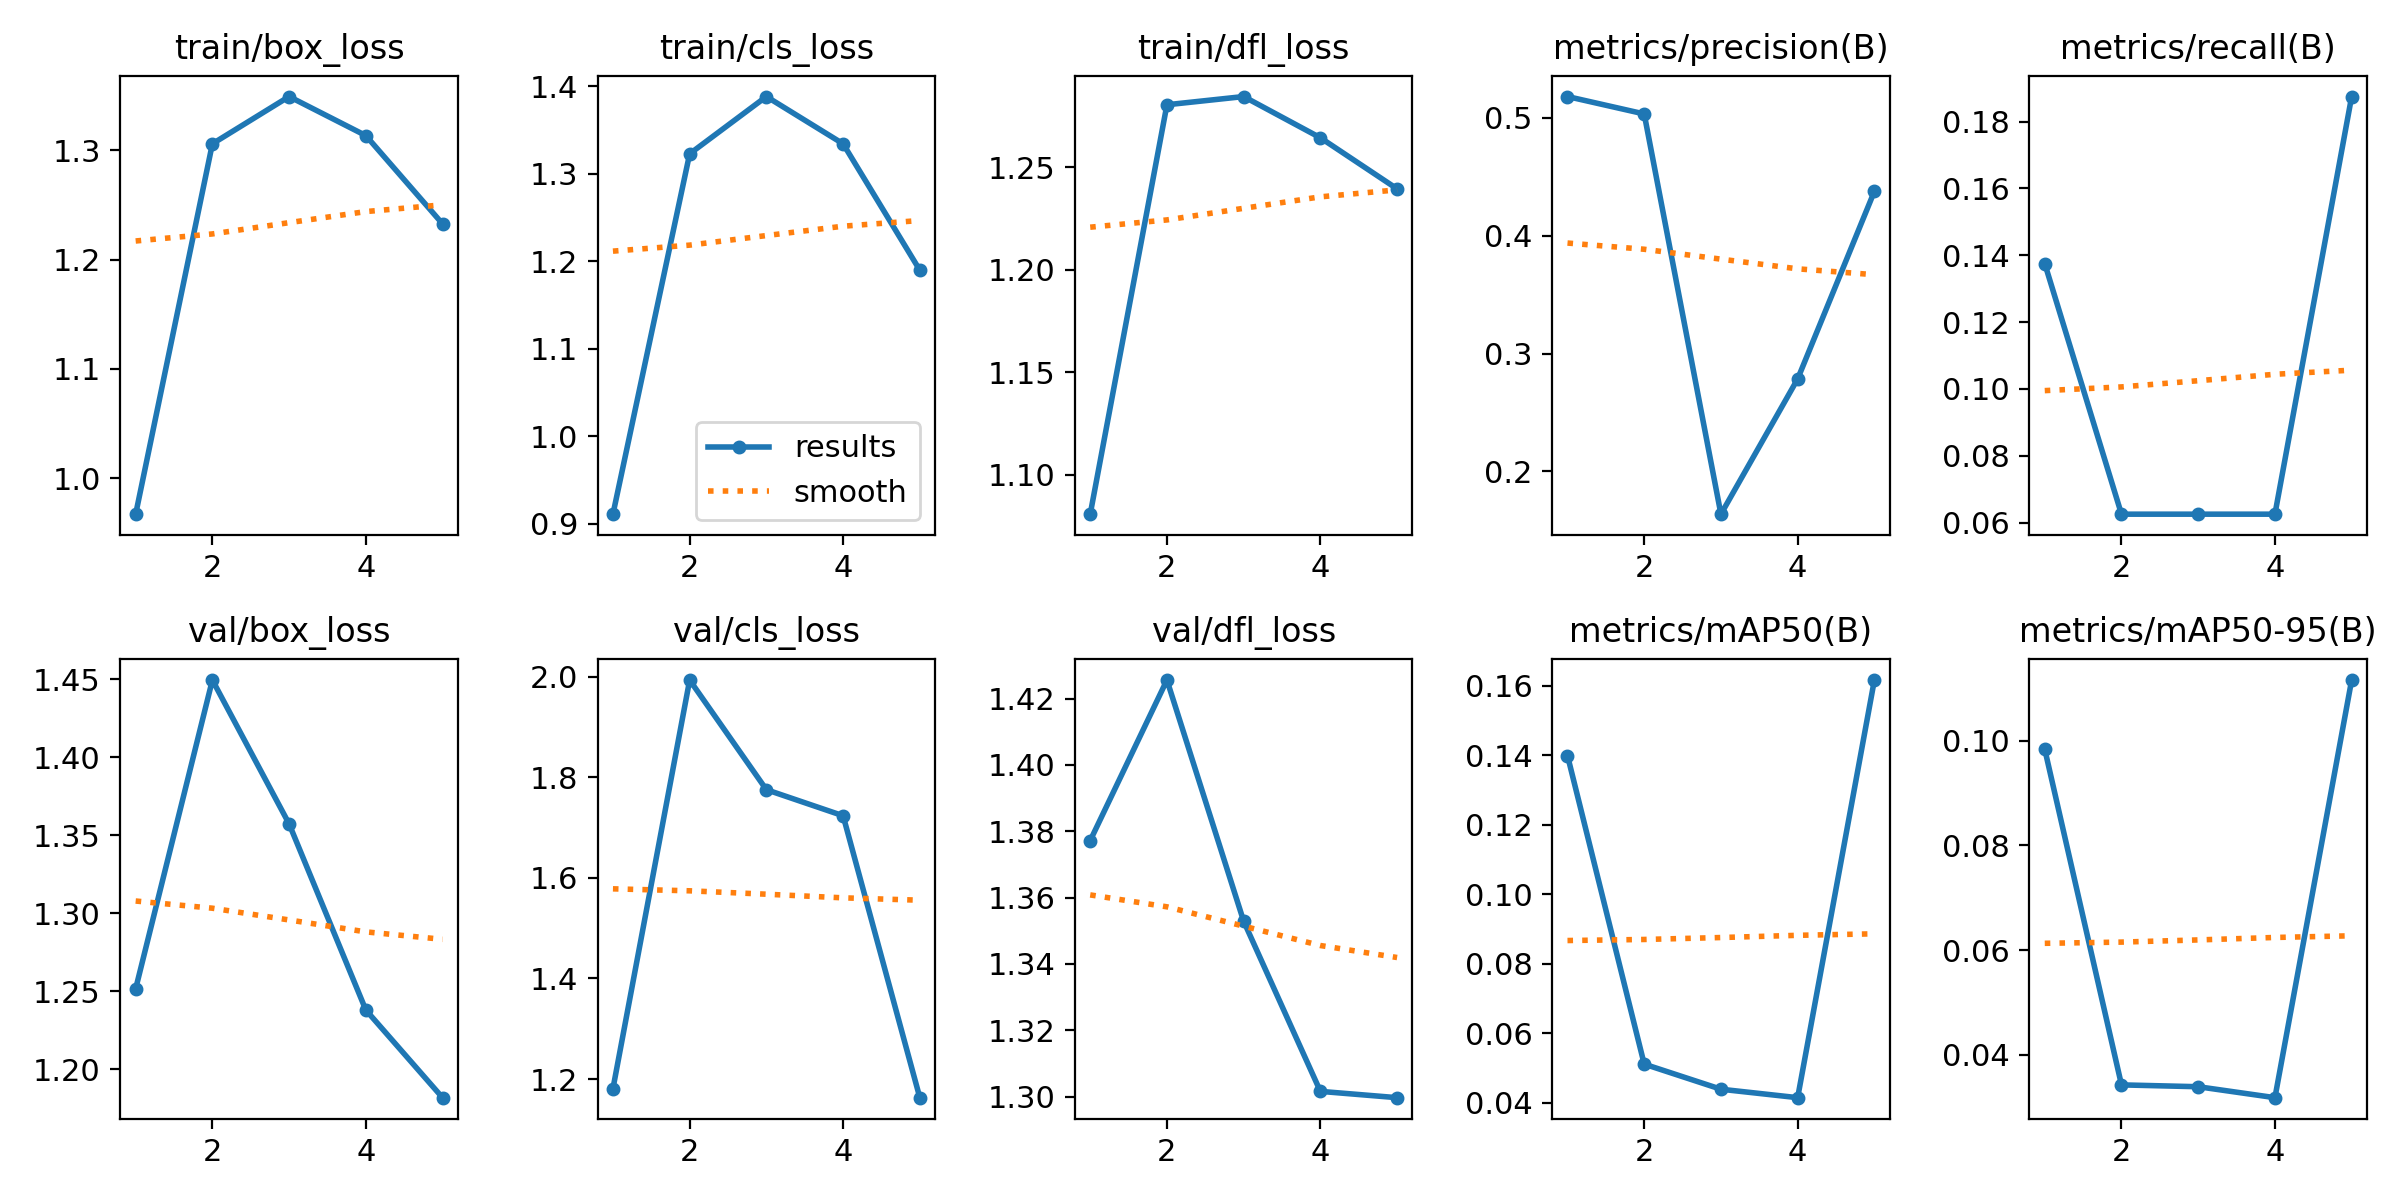

Values plotted in this chart, from the file beside it:
epoch, train/box_loss, train/cls_loss, train/dfl_loss, metrics/precision(B), metrics/recall(B), metrics/mAP50(B), metrics/mAP50-95(B), val/box_loss, val/cls_loss, val/dfl_loss, lr/pg0, lr/pg1, lr/pg2
1, 0.9672, 0.9111, 1.081, 0.5182, 0.1375, 0.1399, 0.09834, 1.252, 1.181, 1.377, 0.00048, 0.00048, 0.00048
2, 1.306, 1.323, 1.28, 0.5034, 0.0625, 0.05113, 0.03428, 1.45, 1.993, 1.426, 0.000786, 0.000786, 0.000786
3, 1.349, 1.388, 1.284, 0.1637, 0.0625, 0.04391, 0.03393, 1.357, 1.775, 1.353, 0.0008939, 0.0008939, 0.0008939
4, 1.313, 1.334, 1.264, 0.2785, 0.0625, 0.04148, 0.03184, 1.238, 1.723, 1.302, 0.0008039, 0.0008039, 0.0008039
5, 1.233, 1.19, 1.24, 0.4377, 0.1875, 0.1616, 0.1115, 1.182, 1.163, 1.3, 0.000416, 0.000416, 0.000416
